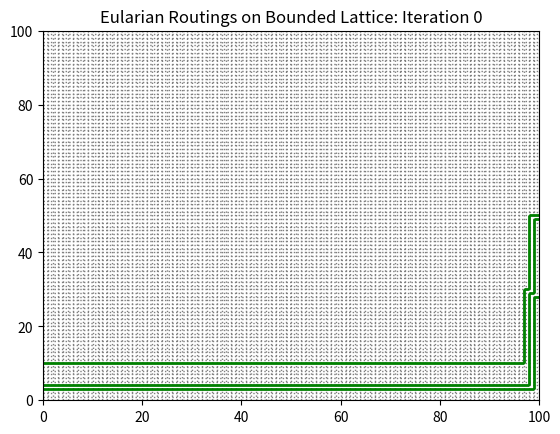

Generate this figure with matplotlib:
import numpy as np
from matplotlib.path import Path
from matplotlib.patches import PathPatch
import matplotlib.pyplot as plt
import copy

import random


class EulerianPathState:
    def __init__(self, sources, sinks, boundary_size, grid=[]):
        if len(sources) != len(sinks):
            raise Exception("Unequal number of sources and sinks.")
        self.sources = sources
        self.sinks = sinks
        self.boundary_size = boundary_size  # If boundary size is 5, the x coordinates go up to 4.

        # Let each face be uniquely represented by it's lowest left most corner.
        self.grid = []
        if len(grid) == 0:
            self.generate_unique_minimum()
        else:
            self.grid = grid

    def generate_unique_minimum_edges(self):
        #modified_sources = [(x, -y) for (x, y) in self.sources]  # y turned to -y to help sort.
        #modified_sinks = [(x, -y) for (x, y) in self.sinks]

        sorted_sources = sorted(self.sources)
        sorted_sinks = sorted(self.sinks)

        #modified_sources = [(x, -y) for (x, y) in sorted_sources]  # y turned to -y to help sort.
        #modified_sinks = [(x, -y) for (x, y) in sorted_sinks]

        print(sorted_sources)
        print(sorted_sinks)  # TODO: SORTED NEEDS FIXING.
        print()

        paired_sources_sinks = list(zip(sorted_sources, sorted_sinks))
        boundary = list()
        taken = list()

        for i in range(self.boundary_size):
            sink_y = [y for (x,y) in self.sinks]
            sink_x = [x for (x,y) in self.sinks]
            if i not in sink_y:
                boundary.append(((self.boundary_size - 1, i), (self.boundary_size, i)))
            if i not in sink_x:
                boundary.append(((i, self.boundary_size - 1), (i, self.boundary_size)))

        vertex_taken = [[0 for j in range(self.boundary_size + 1)] for i in range(self.boundary_size + 1)]
        for edge in boundary:
            first = edge[0]
            second = edge[1]
            vertex_taken[first[0]][first[1]] += 1
            vertex_taken[second[0]][second[1]] += 1

        for i in range(len(paired_sources_sinks)):
            print(paired_sources_sinks[i][0])  # TODO: The bug is the fact that both 2 and 3 might be invalid. No wait, nested... shit.
            particle = paired_sources_sinks[i][0]  # Start at the source
            end = paired_sources_sinks[i][1]

            while particle != end:
                #print(particle)
                if particle[0] < end[0]:  # Horizontal movement case
                    edge = ((particle[0], particle[1]), (particle[0] + 1, particle[1]))
                    n_v = (edge[1][0], edge[1][1])

                    if edge not in taken and edge not in boundary and vertex_taken[n_v[0]][n_v[1]] < 2:
                        vertex_taken[particle[0]][particle[1]] += 1
                        vertex_taken[n_v[0]][n_v[1]] += 1
                        particle = n_v  # Success in taking point.
                        taken.append(edge)

                    elif particle[1] < end[1]:  # Vertical movement case
                        edge = ((particle[0], particle[1]), (particle[0], particle[1] + 1))
                        n_v = (edge[1][0], edge[1][1])
                        if edge not in taken and edge not in boundary and vertex_taken[n_v[0]][n_v[1]] < 2:
                            vertex_taken[particle[0]][particle[1]] += 1
                            vertex_taken[n_v[0]][n_v[1]] += 1
                            particle = n_v  # Success in taking point
                            taken.append(edge)

                else:
                    if particle != end:  # If the particle isn't before the sink, where is it?
                        print("Particle out of range!")
                        return "Error."

        return taken

    # Credit to Daniel Hathcock for the beautiful algorithm
    def generate_unique_minimum(self):
        edges = self.generate_unique_minimum_edges()
        print(edges)
        self.grid = [[0 for j in range(self.boundary_size)] for i in range(self.boundary_size)]
        gradient_grid = [[-1 for j in range(self.boundary_size)] for i in range(self.boundary_size)]

        for x in range(self.boundary_size):  # The correct initialization.
            gradient_grid[x][0] = 1

        for edge in edges:
            if edge[1][0] - edge[0][0] == 1:  # If it is a horizontal transition.
                x = edge[0][0]
                y = edge[0][1]
                gradient_grid[x][y] = 1
            elif edge[1][1] - edge[0][1] == 1:  # If it is a vertical transition.
                x = edge[0][0]
                y = edge[0][1]
                if y == 0:  # It's one of the bottom edges.
                    gradient_grid[x][0] = -1
            else:
                raise "Edge Transitions Error"

        for x in range(1, self.boundary_size):
            self.grid[x][0] = (self.grid[x - 1][0] + gradient_grid[x][0]) % 3

        for x in range(self.boundary_size):
            for y in range(1, self.boundary_size):
                self.grid[x][y] = (self.grid[x][y - 1] + gradient_grid[x][y]) % 3


    def count_edges(self):
        vertices = []

        for x in range(self.boundary_size - 1):  # Are all these -1's right? Somehow, I doubt it...
            for y in range(self.boundary_size - 1):
                if (self.grid[x][y] + 1) % 3 == self.grid[x][y + 1]:
                    vertices += [(x, y + 1), (x + 1, y + 1)]

        if len(vertices) % 2 == 0:
            rights = len(vertices) / 2
        else:
            raise "Number of vertices for rights was odd."

        for y in range(self.boundary_size):
            for x in range(self.boundary_size - 1):
                if (self.grid[x][y] - 1) % 3 == self.grid[x + 1][y]:
                    vertices += [(x + 1, y + 1), (x + 1, y)]

        if len(vertices) % 2 == 0:
            ups = (len(vertices) / 2) - rights
        else:
            raise "Number of vertices for rights was odd."

        return rights, ups

    def check_validity(self):
        for x in range(1, self.boundary_size - 1):
            for y in range(1, self.boundary_size - 1):
                color = self.grid[x][y]
                surroundings = [self.grid[x - 1][y], self.grid[x + 1][y], self.grid[x][y - 1], self.grid[x][y + 1]]
                if color in surroundings:
                    return False

        for y in range(1, self.boundary_size):
            color = self.grid[0][y]
            surroundings = [self.grid[1][y], self.grid[0][y - 1]]
            if color in surroundings:
                return False

            color = self.grid[self.boundary_size - 1][y]
            surroundings = [self.grid[self.boundary_size - 2][y], self.grid[self.boundary_size - 1][y - 1]]
            if color in surroundings:
                return False

        for x in range(1, self.boundary_size):
            color = self.grid[x][0]
            surroundings = [self.grid[x][1], self.grid[x - 1][0]]
            if color in surroundings:
                return False

            color = self.grid[x][self.boundary_size - 1]
            surroundings = [self.grid[x][self.boundary_size - 2], self.grid[x - 1][self.boundary_size - 1]]
            if color in surroundings:
                return False

        return True

    def draw(self):
        length = self.boundary_size
        for i in range(length):
            for j in range(length):
                print(self.grid[j][length - i - 1], end='  ')
            print()
        #print(self.Rs, self.Us)
        print()

    def set_up_GUI(self):
        vertices = []
        codes = []
        # First, write in horizontal edges
        for x in range(self.boundary_size):  # Are all these -1's right? Somehow, I doubt it...
            for y in range(self.boundary_size - 1):
                if (self.grid[x][y] + 1) % 3 == self.grid[x][y + 1]:
                    vertices += [(x, y + 1), (x + 1, y + 1)]
                    codes += [Path.MOVETO]
                    codes += [Path.LINETO]

        for y in range(self.boundary_size):
            for x in range(self.boundary_size - 1):
                if (self.grid[x][y] - 1) % 3 == self.grid[x + 1][y]:
                    vertices += [(x + 1, y + 1), (x + 1, y)]
                    codes += [Path.MOVETO]
                    codes += [Path.LINETO]

        print(len(vertices))
        return vertices, codes

    def draw_GUI(self, i):

        fig, ax = plt.subplots()

        lattice_vertices = []
        lattice_code = []

        for y in range(self.boundary_size + 2):
            lattice_vertices += [(0, y), (self.boundary_size + 2, y)]
        lattice_code += [Path.MOVETO, Path.LINETO] * (self.boundary_size + 2)

        for x in range(self.boundary_size + 2):
            lattice_vertices += [(x, 0), (x, self.boundary_size + 2)]
        lattice_code += [Path.MOVETO, Path.LINETO] * (self.boundary_size + 2)

        lattice_vertices = np.array(lattice_vertices, float)
        lattice = Path(lattice_vertices, lattice_code)

        lattice_path = PathPatch(lattice, facecolor='None', edgecolor='grey', linestyle='dotted')
        ax.add_patch(lattice_path)

        vertices, codes = self.set_up_GUI()  # IMPORTANT LINE OF CODE.

        vertices = np.array(vertices, float)
        path = Path(vertices, codes)

        pathpatch = PathPatch(path, facecolor='None', edgecolor='green', linewidth=2.0)

        ax.add_patch(pathpatch)
        ax.set_title('Eularian Routings on Bounded Lattice: Iteration ' + str(i))

        ax.dataLim.update_from_data_xy(vertices)
        ax.set_xlim(0, self.boundary_size)
        ax.set_ylim(0, self.boundary_size)

        plt.show()

class MarkovChain:

    def __init__(self, weights=[1, 1, 1, 1, 1, 1]):
        self.weights = [(w / np.sum(weights)) for w in weights]
        self.weights += [1]
        self.configurations = []

        # Going in a counter clockwise direction through the four boxes
        self.configurations.append([0, 1, 0, -1])  # CROSS                  0
        self.configurations.append([0, 1, 0, 1])  # VALLEY                  1
        self.configurations.append([0, -1, 0, -1])  # PEAK                  2
        self.configurations.append([0, 1, -1, 1])  # VERTICAL LINE          3
        self.configurations.append([0, -1, 1, -1])  # HORIZONTAL LINE       4
        self.configurations.append([0, -1, 0, 1])  # EMPTY                  5

    def function(self, config):
        if not config:
            return 6

        if (config[3]) % 3 == 2:
            if (config[2] + config[1]) % 3 == 2:
                return 2
            elif (config[2] + config[1]) % 3 == 0:
                return 4
            else:
                return 0
        else:
            if (config[2] + config[1]) % 3 == 2:
                return 5
            elif (config[2] + config[1]) % 3 == 0:
                return 3
            else:
                return 1

    def find_config_of_vertex(self, vertex, state):
        if vertex[0] >= state.boundary_size or vertex[1] >= state.boundary_size:
            return False

        config = list()
        config.append(0)
        config.append(state.grid[vertex[0] - 1][vertex[1]] - state.grid[vertex[0]][vertex[1]]) # error is [0, 2, 0, 1]
        config.append(state.grid[vertex[0] - 1][vertex[1] - 1] - state.grid[vertex[0]][vertex[1]])
        config.append(state.grid[vertex[0]][vertex[1] - 1] - state.grid[vertex[0]][vertex[1]])
        return config

    def score(self, old_state, new_state, vertex_of_change):
        # We take the entire square, so 9 vertices to consider.
        new_score = 1
        x, y = vertex_of_change

        for dx in range(-1, 2):
            for dy in range(-1, 2):
                new_score = new_score * self.weights[
                    self.function(self.find_config_of_vertex(vertex=(x + dx, y + dy), state=new_state))]

        old_score = 1
        x, y = vertex_of_change

        for dx in range(-1, 2):
            for dy in range(-1, 2):
                old_score = old_score * self.weights[
                    self.function(self.find_config_of_vertex(vertex=(x + dx, y + dy), state=old_state))]

        ratio = new_score / old_score

        return min(ratio, 1)

    def flip(self, initial_state, vertex, valley):
        #print("Got to Flip")
        state = EulerianPathState(copy.deepcopy(initial_state.sources), copy.deepcopy(initial_state.sinks), initial_state.boundary_size, copy.deepcopy(initial_state.grid))

        if valley:
            if self.function(self.find_config_of_vertex(vertex, state)) <= 1:
                state.grid[vertex[0] - 1][vertex[1]] = (state.grid[vertex[0] - 1][vertex[1]] + 1) % 3
                if state.check_validity() is False:
                    print("Beginning of Error")
                    initial_state.draw()
                    state.draw()
                    state.draw_GUI("Error")
                    print(vertex)
                    raise "Incorrect state made at Flip, Valley"
                return state
        else:
            if self.function(self.find_config_of_vertex(vertex, state)) == 0 or self.function(self.find_config_of_vertex(vertex, state)) == 2:
                state.grid[vertex[0]][vertex[1] - 1] = (state.grid[vertex[0]][vertex[1] - 1] - 1) % 3
                if state.check_validity() is False:
                    print("Beginning of Error")
                    initial_state.draw()
                    state.draw()
                    state.draw_GUI("Error")
                    print(vertex)
                    raise "Incorrect state made at Flip, Peak"
                return state

        raise "This is not a peak or valley."

    def step(self, initial_state):  # Should be EPS state.
        vertices, codes = initial_state.set_up_GUI()

        #print(vertices)

        vertex = vertices[random.randint(0, (len(vertices) - 1))]
        while 30 in vertex or 0 in vertex:
            vertex = vertices[random.randint(0, (len(vertices) - 1))]
            #print("uhoh...")
        r = random.random()

        if r < 0.5:
            # If vertex is valley
            if self.function(self.find_config_of_vertex(vertex, initial_state)) <= 1:
                # and the bottom of a tower of height 1, then
                #print("is Valley")
                if self.function(self.find_config_of_vertex((vertex[0] - 1, vertex[1] + 1), initial_state)) == 5:
                    R_2 = self.flip(initial_state, vertex, True)
                    pi = self.score(initial_state, R_2, vertex)
                    if r <= 0.5 * pi:
                        return R_2, True
        else:
            if self.function(self.find_config_of_vertex(vertex, initial_state)) == 0 or self.function(self.find_config_of_vertex(vertex, initial_state)) == 2:
                #print("is Peak")
                if self.function(self.find_config_of_vertex((vertex[0] + 1, vertex[1] - 1), initial_state)) == 5:
                    R_2 = self.flip(initial_state, vertex, False)
                    pi = self.score(initial_state, R_2, vertex)
                    if r >= 1 - pi * 0.5:
                        return R_2, True

        return initial_state, False

    def time_travel(self, iterations, initial_state):
        curr_state = initial_state
        curr_state.draw_GUI("Initial State")
        for i in range(iterations):
            print("Start Iteration " + str(i))
            curr_state, boolean = self.step(curr_state)
            if boolean:
                if i >= 4950 and i <= 5000:
                    curr_state.draw_GUI(i)


# Note : These are translated sources (corresponding to boxes rather than points).
eps = EulerianPathState(sources=[(0, 3), (0, 4), (0, 10)], sinks=[(100,49), (100,50), (100, 28)], boundary_size=100)
eps.draw()
eps.draw_GUI(0)
